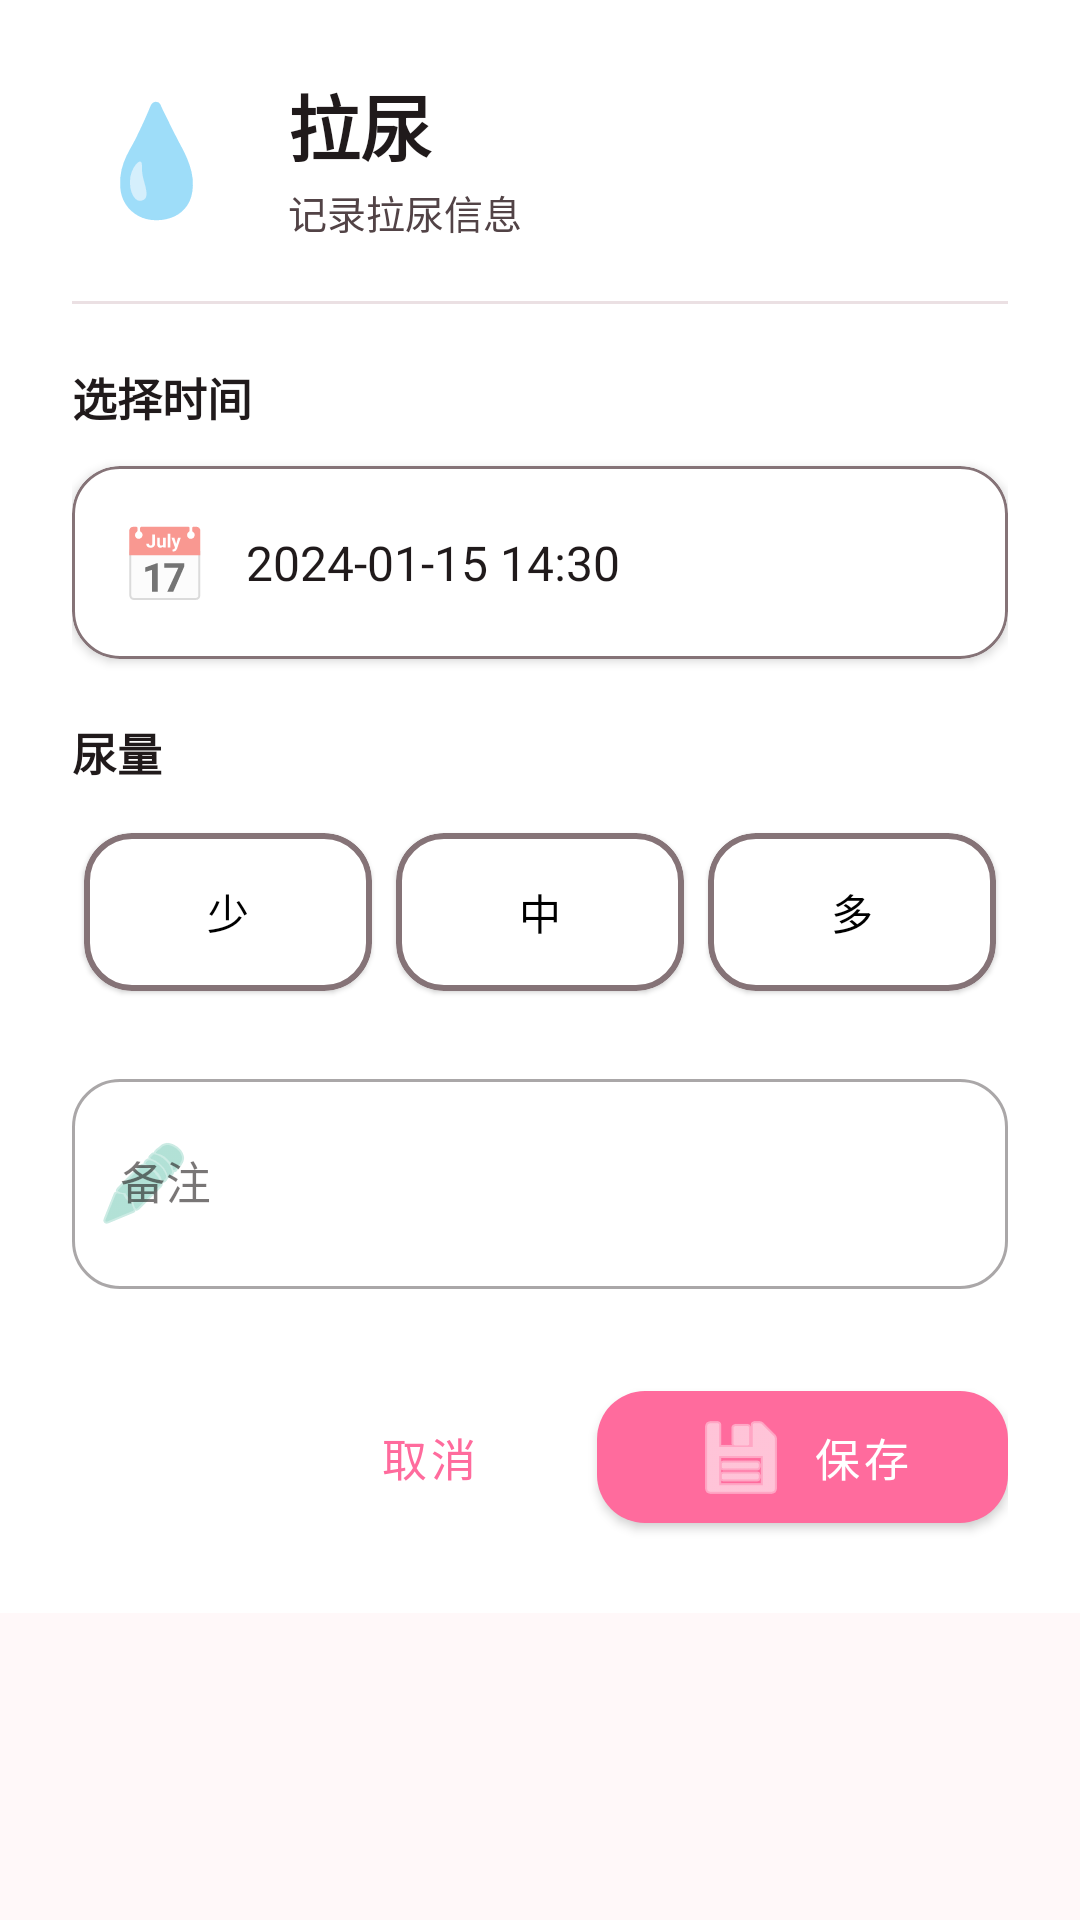

Here is an Android app screen rendered from its layout file. Give the layout XML and the strings, colors and styles it references.
<!-- AndroidManifest.xml: application theme Theme.BabyTracker -->
<!-- res/layout/dialog_pee.xml -->
<?xml version="1.0" encoding="utf-8"?>
<ScrollView
    xmlns:android="http://schemas.android.com/apk/res/android"
    xmlns:app="http://schemas.android.com/apk/res-auto"
    android:layout_width="match_parent"
    android:layout_height="wrap_content">

    <LinearLayout
        android:layout_width="match_parent"
        android:layout_height="wrap_content"
        android:orientation="vertical"
        android:padding="24dp"
        android:background="@color/md_theme_light_surface">

        
        <LinearLayout
            android:layout_width="match_parent"
            android:layout_height="wrap_content"
            android:orientation="horizontal"
            android:gravity="center_vertical">

            <TextView
                android:layout_width="56dp"
                android:layout_height="56dp"
                android:text="💧"
                android:textSize="36sp"
                android:gravity="center"
                android:background="@drawable/dialog_icon_background"
                android:backgroundTint="@color/md_theme_light_secondaryContainer"/>

            <LinearLayout
                android:layout_width="0dp"
                android:layout_height="wrap_content"
                android:layout_weight="1"
                android:orientation="vertical"
                android:layout_marginStart="16dp">

                <TextView
                    android:layout_width="wrap_content"
                    android:layout_height="wrap_content"
                    android:text="@string/pee"
                    android:textSize="24sp"
                    android:textStyle="bold"
                    android:textColor="@color/md_theme_light_onSurface"/>

                <TextView
                    android:layout_width="wrap_content"
                    android:layout_height="wrap_content"
                    android:text="记录拉尿信息"
                    android:textSize="13sp"
                    android:textColor="@color/md_theme_light_onSurfaceVariant"
                    android:layout_marginTop="2dp"/>

            </LinearLayout>

        </LinearLayout>

        
        <View
            android:layout_width="match_parent"
            android:layout_height="1dp"
            android:layout_marginTop="20dp"
            android:layout_marginBottom="20dp"
            android:background="@color/md_theme_light_outlineVariant"
            android:alpha="0.5"/>

        
        <TextView
            android:layout_width="wrap_content"
            android:layout_height="wrap_content"
            android:text="@string/select_time"
            android:textSize="15sp"
            android:textStyle="bold"
            android:textColor="@color/md_theme_light_onSurface"
            android:layout_marginBottom="12dp"/>

        <com.google.android.material.card.MaterialCardView
            android:layout_width="match_parent"
            android:layout_height="wrap_content"
            android:layout_marginBottom="20dp"
            app:cardCornerRadius="16dp"
            app:cardElevation="2dp"
            app:strokeWidth="1dp"
            app:strokeColor="@color/md_theme_light_outline">

            <LinearLayout
                android:layout_width="match_parent"
                android:layout_height="wrap_content"
                android:orientation="horizontal"
                android:padding="16dp"
                android:gravity="center_vertical">

                <TextView
                    android:layout_width="wrap_content"
                    android:layout_height="wrap_content"
                    android:text="📅"
                    android:textSize="24sp"
                    android:layout_marginEnd="12dp"/>

                <TextView
                    android:id="@+id/tvSelectedTime"
                    android:layout_width="0dp"
                    android:layout_height="wrap_content"
                    android:layout_weight="1"
                    android:text="2024-01-15 14:30"
                    android:textSize="16sp"
                    android:textColor="@color/md_theme_light_onSurface"/>

            </LinearLayout>

        </com.google.android.material.card.MaterialCardView>

        
        <TextView
            android:layout_width="wrap_content"
            android:layout_height="wrap_content"
            android:text="@string/pee_amount"
            android:textSize="15sp"
            android:textStyle="bold"
            android:textColor="@color/md_theme_light_onSurface"
            android:layout_marginBottom="12dp"/>

        <RadioGroup
            android:id="@+id/rgPeeAmount"
            android:layout_width="match_parent"
            android:layout_height="wrap_content"
            android:orientation="horizontal"
            android:gravity="center"
            android:layout_marginBottom="20dp">

            <com.google.android.material.card.MaterialCardView
                android:layout_width="0dp"
                android:layout_height="wrap_content"
                android:layout_weight="1"
                android:layout_margin="4dp"
                app:cardCornerRadius="16dp"
                app:cardElevation="1dp"
                app:strokeWidth="2dp"
                app:strokeColor="@color/md_theme_light_outline">

                <RadioButton
                    android:id="@+id/rbLittle"
                    android:layout_width="match_parent"
                    android:layout_height="wrap_content"
                    android:text="@string/little"
                    android:padding="16dp"
                    android:gravity="center"
                    android:button="@null"/>

            </com.google.android.material.card.MaterialCardView>

            <com.google.android.material.card.MaterialCardView
                android:layout_width="0dp"
                android:layout_height="wrap_content"
                android:layout_weight="1"
                android:layout_margin="4dp"
                app:cardCornerRadius="16dp"
                app:cardElevation="1dp"
                app:strokeWidth="2dp"
                app:strokeColor="@color/md_theme_light_outline">

                <RadioButton
                    android:id="@+id/rbMedium"
                    android:layout_width="match_parent"
                    android:layout_height="wrap_content"
                    android:text="@string/medium"
                    android:checked="true"
                    android:padding="16dp"
                    android:gravity="center"
                    android:button="@null"/>

            </com.google.android.material.card.MaterialCardView>

            <com.google.android.material.card.MaterialCardView
                android:layout_width="0dp"
                android:layout_height="wrap_content"
                android:layout_weight="1"
                android:layout_margin="4dp"
                app:cardCornerRadius="16dp"
                app:cardElevation="1dp"
                app:strokeWidth="2dp"
                app:strokeColor="@color/md_theme_light_outline">

                <RadioButton
                    android:id="@+id/rbMuch"
                    android:layout_width="match_parent"
                    android:layout_height="wrap_content"
                    android:text="@string/much"
                    android:padding="16dp"
                    android:gravity="center"
                    android:button="@null"/>

            </com.google.android.material.card.MaterialCardView>

        </RadioGroup>

        
        <com.google.android.material.textfield.TextInputLayout
            style="@style/Widget.MaterialComponents.TextInputLayout.OutlinedBox"
            android:layout_width="match_parent"
            android:layout_height="wrap_content"
            android:hint="@string/notes"
            app:boxCornerRadiusTopStart="16dp"
            app:boxCornerRadiusTopEnd="16dp"
            app:boxCornerRadiusBottomStart="16dp"
            app:boxCornerRadiusBottomEnd="16dp"
            app:startIconDrawable="@android:drawable/ic_menu_edit"
            app:startIconTint="@color/md_theme_light_secondary">

            <com.google.android.material.textfield.TextInputEditText
                android:id="@+id/etNotes"
                android:layout_width="match_parent"
                android:layout_height="wrap_content"
                android:inputType="textCapSentences|textMultiLine"
                android:minLines="2"
                android:maxLines="4"
                android:textSize="15sp"
                android:padding="16dp"/>

        </com.google.android.material.textfield.TextInputLayout>

        
        <LinearLayout
            android:layout_width="match_parent"
            android:layout_height="wrap_content"
            android:layout_marginTop="28dp"
            android:orientation="horizontal"
            android:gravity="end">

            <com.google.android.material.button.MaterialButton
                android:id="@+id/btnCancel"
                style="@style/Widget.MaterialComponents.Button.TextButton"
                android:layout_width="wrap_content"
                android:layout_height="56dp"
                android:text="@string/cancel"
                android:textSize="15sp"
                android:paddingHorizontal="24dp"
                app:cornerRadius="16dp"/>

            <com.google.android.material.button.MaterialButton
                android:id="@+id/btnSave"
                style="@style/Widget.MaterialComponents.Button"
                android:layout_width="wrap_content"
                android:layout_height="56dp"
                android:layout_marginStart="12dp"
                android:text="@string/save"
                android:textSize="15sp"
                android:paddingHorizontal="32dp"
                app:cornerRadius="16dp"
                app:icon="@android:drawable/ic_menu_save"
                app:iconGravity="textStart"/>

        </LinearLayout>

    </LinearLayout>

</ScrollView>
<!-- resources referenced by this layout -->
<resources>
  <color name="md_theme_light_onSurface">#201A1B</color>
  <color name="md_theme_light_onSurfaceVariant">#524346</color>
  <color name="md_theme_light_outline">#857377</color>
  <color name="md_theme_light_outlineVariant">#D7C2C7</color>
  <color name="md_theme_light_secondary">#7FCDBB</color>
  <color name="md_theme_light_secondaryContainer">#C7F5E8</color>
  <color name="md_theme_light_surface">#FFFFFF</color>
  <string name="cancel">取消</string>
  <string name="little">少</string>
  <string name="medium">中</string>
  <string name="much">多</string>
  <string name="notes">备注</string>
  <string name="pee">拉尿</string>
  <string name="pee_amount">尿量</string>
  <string name="save">保存</string>
  <string name="select_time">选择时间</string>
  <style name="Theme.BabyTracker" parent="Theme.MaterialComponents.Light.NoActionBar">
          
          <item name="colorPrimary">@color/md_theme_light_primary</item>
          <item name="colorPrimaryVariant">@color/purple_700</item>
          <item name="colorOnPrimary">@color/md_theme_light_onPrimary</item>
  
          
          <item name="colorSecondary">@color/md_theme_light_secondary</item>
          <item name="colorSecondaryVariant">@color/teal_700</item>
          <item name="colorOnSecondary">@color/md_theme_light_onSecondary</item>
  
          
          <item name="android:colorBackground">@color/md_theme_light_background</item>
          <item name="colorSurface">@color/md_theme_light_surface</item>
          <item name="colorOnSurface">@color/md_theme_light_onSurface</item>
          <item name="colorError">@color/md_theme_light_error</item>
  
          
          <item name="android:statusBarColor">@color/md_theme_light_background</item>
          <item name="android:windowLightStatusBar">true</item>
          <item name="android:navigationBarColor">@color/md_theme_light_background</item>
  
          
          <item name="shapeAppearanceSmallComponent">@style/ShapeAppearance.BabyTracker.SmallComponent</item>
          <item name="shapeAppearanceMediumComponent">@style/ShapeAppearance.BabyTracker.MediumComponent</item>
      </style>
  <color name="md_theme_light_primary">#FF6B9D</color>
  <color name="purple_700">#E05589</color>
  <color name="md_theme_light_onPrimary">#FFFFFF</color>
  <color name="teal_700">#5BA897</color>
  <color name="md_theme_light_onSecondary">#FFFFFF</color>
  <color name="md_theme_light_background">#FFF8F9</color>
  <color name="md_theme_light_error">#FF5449</color>
  <style name="ShapeAppearance.BabyTracker.SmallComponent" parent="ShapeAppearance.MaterialComponents.SmallComponent">
          <item name="cornerFamily">rounded</item>
          <item name="cornerSize">16dp</item>
      </style>
  <style name="ShapeAppearance.BabyTracker.MediumComponent" parent="ShapeAppearance.MaterialComponents.MediumComponent">
          <item name="cornerFamily">rounded</item>
          <item name="cornerSize">20dp</item>
      </style>
</resources>
